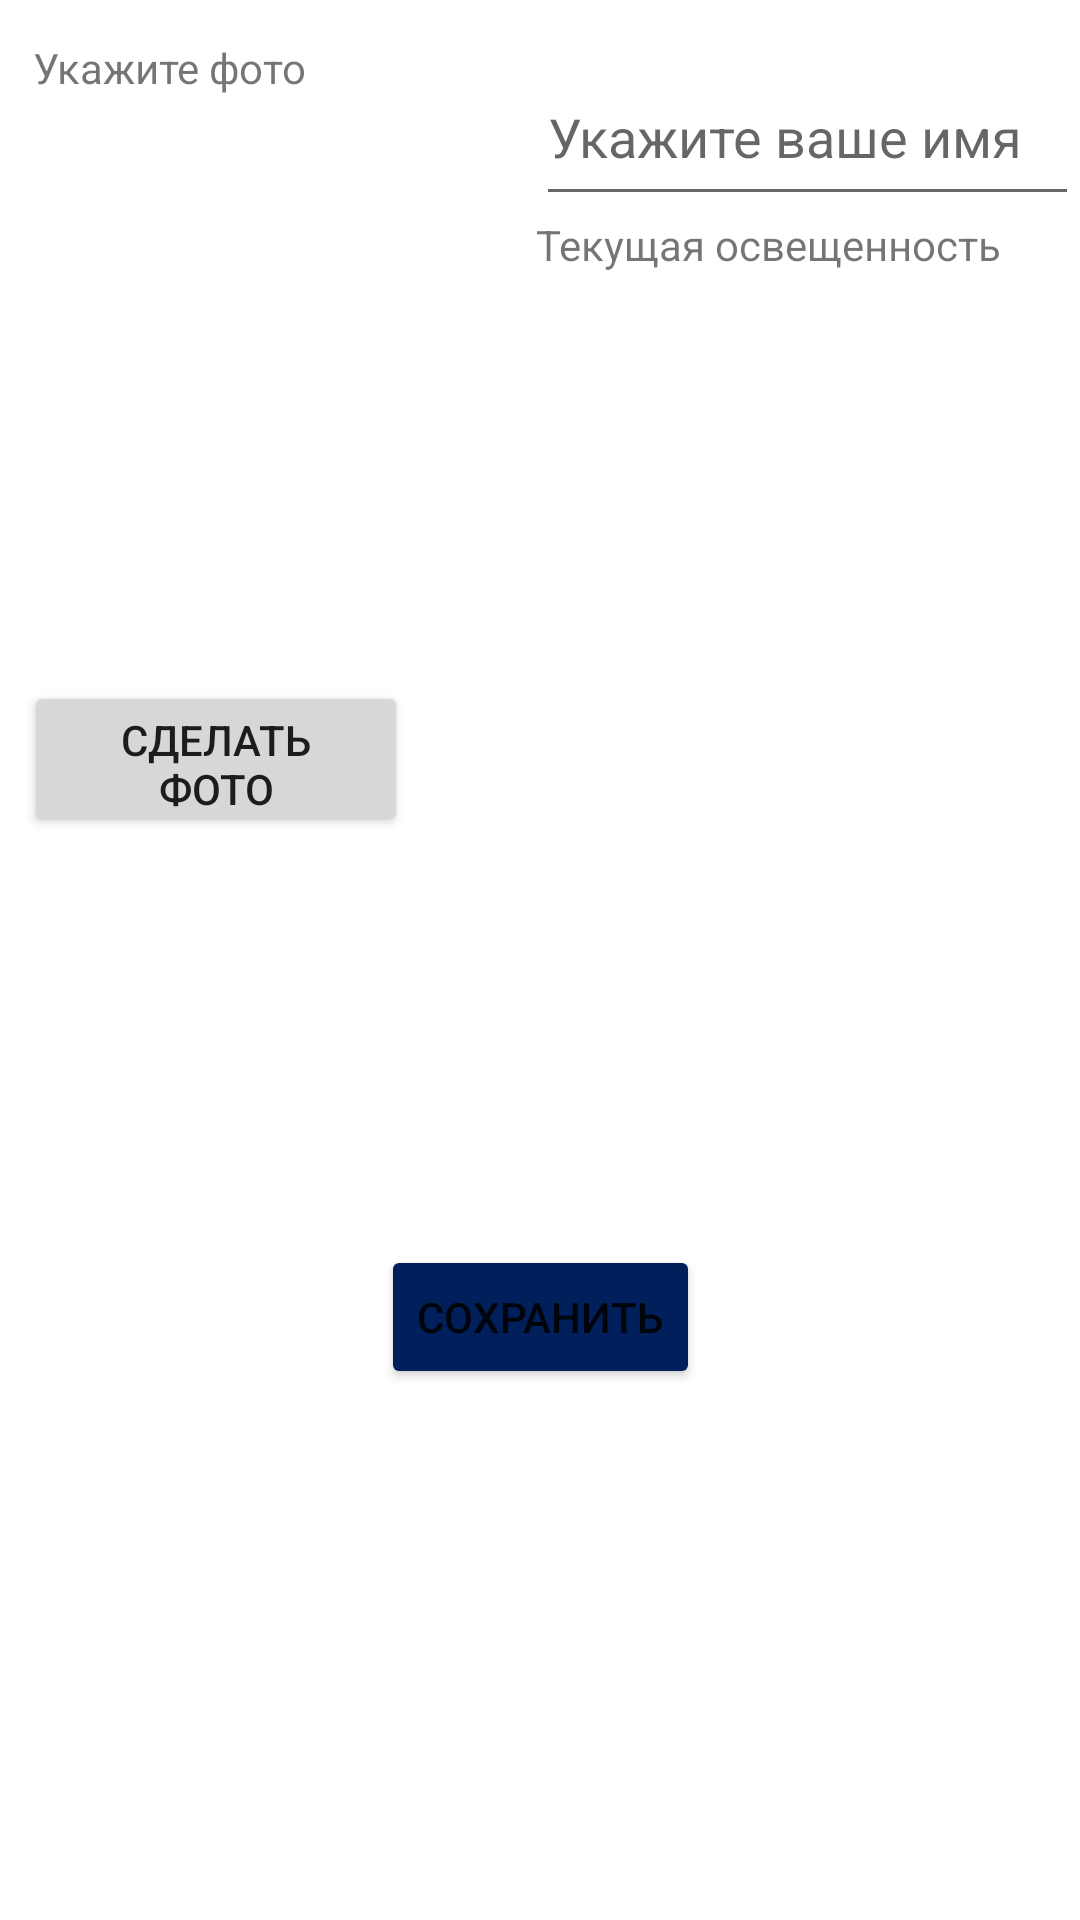

Here is an Android app screen rendered from its layout file. Give the layout XML and the strings, colors and styles it references.
<!-- AndroidManifest.xml: application theme Theme.Lab2 -->
<!-- res/layout/activity_settings.xml -->
<?xml version="1.0" encoding="utf-8"?>
<androidx.constraintlayout.widget.ConstraintLayout xmlns:android="http://schemas.android.com/apk/res/android"
    xmlns:app="http://schemas.android.com/apk/res-auto"
    xmlns:tools="http://schemas.android.com/tools"
    android:layout_width="match_parent"
    android:layout_height="match_parent">

    <Button
        android:id="@+id/saveButton"
        android:layout_width="wrap_content"
        android:layout_height="wrap_content"
        android:layout_marginStart="128dp"
        android:layout_marginTop="82dp"
        android:layout_marginEnd="128dp"
        android:backgroundTint="?colorPrimaryVariant"
        android:text="@string/save_settings_button"
        app:layout_constraintEnd_toEndOf="parent"
        app:layout_constraintStart_toStartOf="parent"
        app:layout_constraintTop_toBottomOf="@+id/linearLayout2" />

    <TextView
        android:id="@+id/imageLabel"
        android:layout_width="wrap_content"
        android:layout_height="wrap_content"
        android:layout_marginStart="11dp"
        android:layout_marginTop="13dp"
        android:text="@string/photoLabel"
        app:layout_constraintStart_toStartOf="parent"
        app:layout_constraintTop_toTopOf="parent" />

    <ImageView
        android:id="@+id/studentImage"
        android:layout_width="141dp"
        android:layout_height="139dp"
        android:layout_marginStart="8dp"
        android:layout_marginTop="52dp"
        android:scaleType="fitCenter"
        app:layout_constraintEnd_toStartOf="@+id/linearLayout2"
        app:layout_constraintStart_toStartOf="parent"
        app:layout_constraintTop_toTopOf="parent"
        tools:srcCompat="@tools:sample/avatars" />

    <Button
        android:id="@+id/imageButton"
        android:layout_width="128dp"
        android:layout_height="52dp"
        android:layout_marginStart="8dp"
        android:layout_marginTop="36dp"
        android:text="@string/take_photo_button"
        app:layout_constraintStart_toStartOf="parent"
        app:layout_constraintTop_toBottomOf="@+id/studentImage" />

    <LinearLayout
        android:id="@+id/linearLayout2"
        android:layout_width="200dp"
        android:layout_height="333dp"
        android:layout_marginStart="48dp"
        android:orientation="vertical"
        app:layout_constraintEnd_toEndOf="parent"
        app:layout_constraintStart_toEndOf="@+id/studentImage"
        app:layout_constraintTop_toTopOf="parent">

        <EditText
            android:id="@+id/name"
            android:layout_width="match_parent"
            android:layout_height="56dp"
            android:layout_marginTop="16dp"
            android:layout_marginEnd="19dp"
            android:ems="10"
            android:hint="@string/name_hint"
            android:inputType="textPersonName" />

        <TextView
            android:id="@+id/lightLabel"
            android:layout_width="wrap_content"
            android:layout_height="31dp"
            android:text="@string/illuminanceLabel" />

        <TextView
            android:id="@+id/lightText"
            android:layout_width="155dp"
            android:layout_height="27dp" />

        <ListView
            android:id="@+id/sensorList"
            android:layout_width="match_parent"
            android:layout_height="match_parent" />

    </LinearLayout>

</androidx.constraintlayout.widget.ConstraintLayout>
<!-- resources referenced by this layout -->
<resources>
  <string name="illuminanceLabel">Текущая освещенность</string>
  <string name="name_hint">Укажите ваше имя</string>
  <string name="photoLabel">Укажите фото</string>
  <string name="save_settings_button">Сохранить</string>
  <string name="take_photo_button">Сделать фото</string>
  <style name="Theme.Lab2" parent="Theme.MaterialComponents.DayNight.DarkActionBar">
          
          <item name="colorPrimary">#003399</item>
          <item name="colorPrimaryVariant">#011F5A</item>
          <item name="colorOnPrimary">@color/white</item>
          
          <item name="colorSecondary">#4080ff</item>
          <item name="colorSecondaryVariant">#0C5DFD</item>
          <item name="colorOnSecondary">@color/black</item>
          
          <item name="android:statusBarColor" tools:targetApi="l">?attr/colorPrimaryVariant</item>
          
      </style>
  <!-- not gathered from this repository: default colours our renderer supplied (Android Studio template values) -->
  <color name="black">#FF000000</color>
  <color name="white">#FFFFFFFF</color>
</resources>
